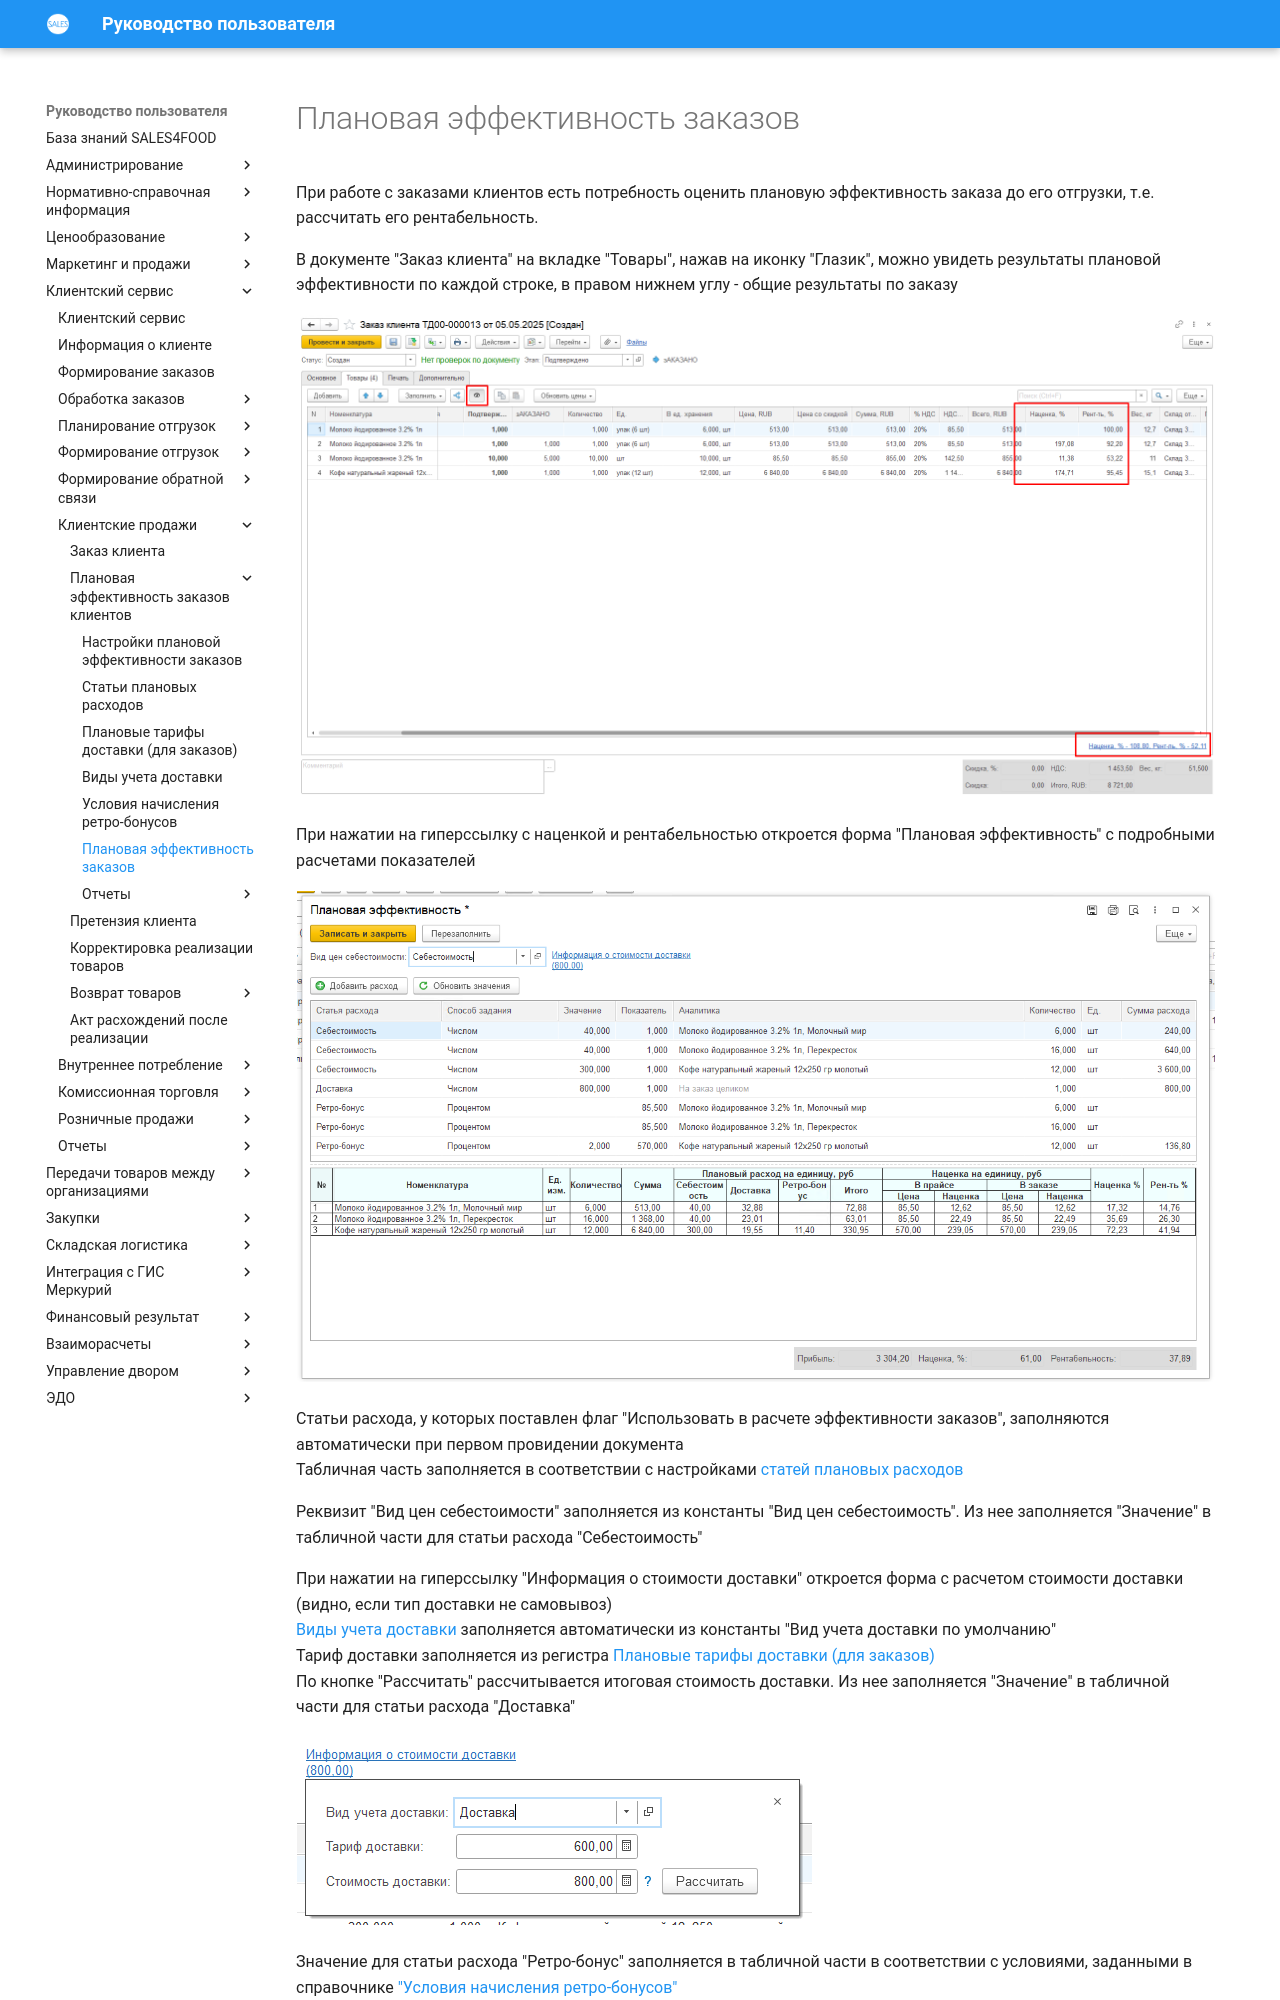

repository: Konstanta-it/sales4food · page: CustomerService/CustomerOrders/Profitability/Profitability/Profitability/index.html · generator: mkdocs

# Плановая эффективность заказов

При работе с заказами клиентов есть потребность оценить плановую эффективность заказа до его отгрузки, т.е. рассчитать его рентабельность.  

В документе "Заказ клиента" на вкладке "Товары", нажав на иконку "Глазик", можно увидеть результаты плановой эффективности по каждой строке, в правом нижнем углу - общие результаты по заказу

[![1]][1]  

При нажатии на гиперссылку с наценкой и рентабельностью откроется форма "Плановая эффективность" с подробными расчетами показателей   

[![2]][2] 

Статьи расхода, у которых поставлен флаг "Использовать в расчете эффективности заказов", заполняются автоматически при первом провидении документа  
Табличная часть заполняется в соответствии с настройками [статей плановых расходов](../PlannedExpenses/PlannedExpenses.md)

Реквизит "Вид цен себестоимости" заполняется из константы "Вид цен себестоимость". Из нее заполняется "Значение" в табличной части для статьи расхода "Себестоимость"  

При нажатии на гиперссылку "Информация о стоимости доставки" откроется форма с расчетом стоимости доставки (видно, если тип доставки не самовывоз)  
[Виды учета доставки](../TypesOfDeliveryAccounting/TypesOfDeliveryAccounting.md)  заполняется автоматически из константы "Вид учета доставки по умолчанию"  
Тариф доставки заполняется из регистра [Плановые тарифы доставки (для заказов)](../PlannedTariffs/PlannedTariffs.md)  
По кнопке "Рассчитать" рассчитывается итоговая стоимость доставки. Из нее заполняется "Значение" в табличной части для статьи расхода "Доставка"  

[![3]][3] 

Значение для статьи расхода "Ретро-бонус" заполняется в табличной части в соответствии с условиями, заданными в справочнике ["Условия начисления ретро-бонусов"](../RetroBonus/RetroBonus.md)  

Значения для остальных статей затрат заполняются вручную  

В табличном документе показаны итоговые значения расчета эффективности. Для каждой строки товаров указаны :  
- Сумма планового расхода по каждой статье и итоговая сумма  
- Наценка в прайсе и в заказе - разность цены и итогового расхода на единицу  
- Наценка, % = Наценка (в заказе) / Итого (расход)  
- Рентабельность, % = Наценка (в заказе) / Цена (в заказе)  

В итогах формы выводятся :   
- Прибыль  
- Наценка, %  
- Рентабельность, %    

Показатели расчета Стоимость и Пропорционально выручке берутся без / с НДС из табличной части заказа в зависимости от настройки ["Условия начисления ретро-бонусов"](../RetroBonus/RetroBonus.md) для соответствующей статьи планового расхода. Во всех остальных случаях берется сумма с НДС
